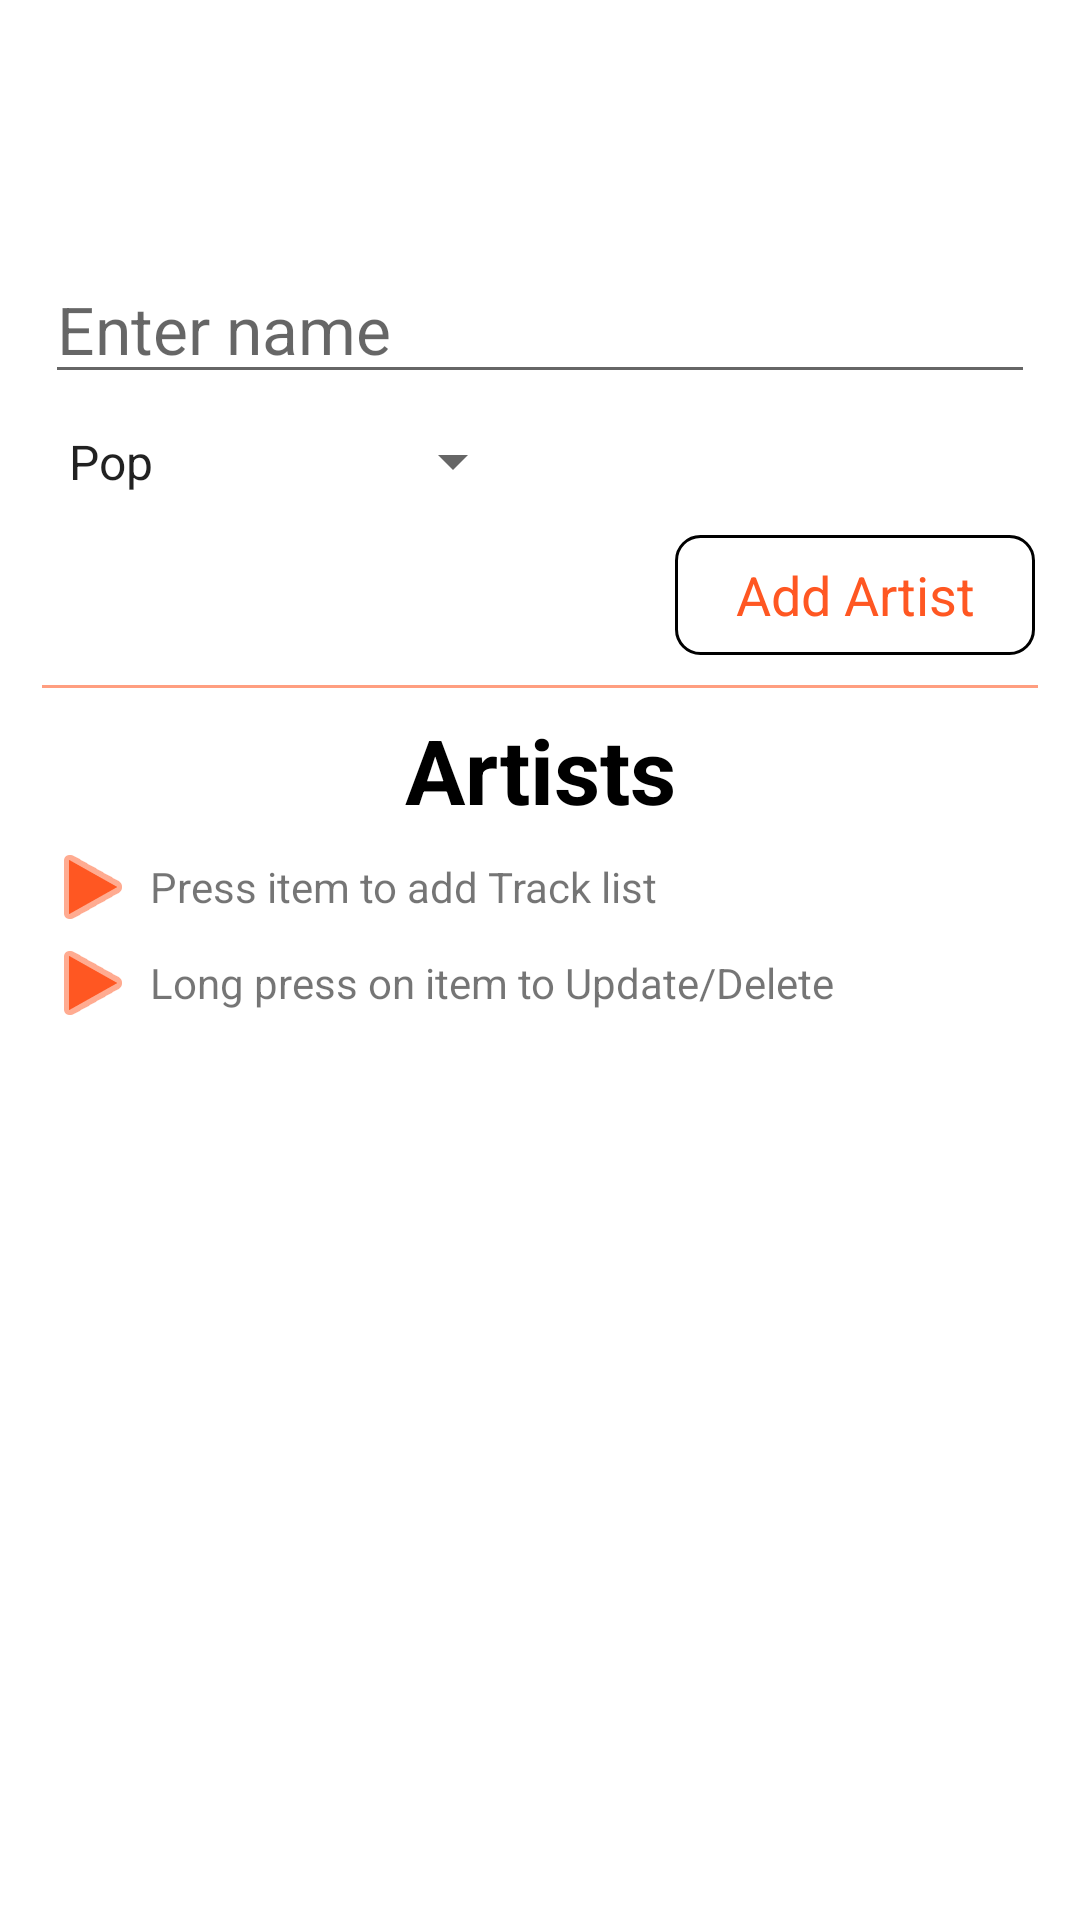

The Android layout XML behind this screen, and the referenced resources:
<!-- AndroidManifest.xml: application theme Theme.TrackList -->
<!-- res/layout/activity_main.xml -->
<?xml version="1.0" encoding="utf-8"?>
<LinearLayout xmlns:android="http://schemas.android.com/apk/res/android"
    xmlns:app="http://schemas.android.com/apk/res-auto"
    xmlns:tools="http://schemas.android.com/tools"
    android:layout_width="match_parent"
    android:layout_height="match_parent"
    android:background="@color/bg_color"
    android:orientation="vertical"
    tools:context=".MainActivity">

    <ImageView
        android:id="@+id/imageView2"
        android:layout_width="match_parent"
        android:layout_height="80dp"
        android:layout_marginTop="5dp"
        app:srcCompat="@drawable/sound" />

    <EditText
        android:id="@+id/etArtistName"
        android:layout_width="match_parent"
        android:layout_height="wrap_content"
        android:layout_marginStart="15dp"
        android:layout_marginEnd="15dp"
        android:ems="10"
        android:hint="Enter name"
        android:inputType="textPersonName"
        android:textColor="@color/black"
        android:textSize="22sp" />

    <Spinner
        android:id="@+id/spinner"
        android:layout_width="160dp"
        android:layout_height="35dp"
        android:layout_marginStart="15dp"
        android:layout_marginTop="5dp"
        android:entries="@array/genres"
        android:spinnerMode="dropdown"
        tools:ignore="TouchTargetSizeCheck" />











    <TextView
        android:id="@+id/btnAddArtist"
        android:layout_width="120dp"
        android:layout_height="40dp"
        android:layout_gravity="end"
        android:layout_marginTop="7dp"
        android:layout_marginEnd="15dp"
        android:background="@drawable/btn_border"
        android:gravity="center"
        android:text="Add Artist"
        android:textColor="@color/Actionbar_color"
        android:textSize="18sp" />

    <View
        android:id="@+id/view2"
        android:layout_width="match_parent"
        android:layout_height="1dp"
        android:layout_marginStart="14dp"
        android:layout_marginTop="10dp"
        android:layout_marginEnd="14dp"
        android:layout_marginBottom="2dp"
        android:background="@color/CardView_color" />

    <TextView
        android:id="@+id/tvCopy"
        android:layout_width="match_parent"
        android:layout_height="wrap_content"
        android:layout_marginStart="15dp"
        android:layout_marginTop="5dp"
        android:layout_marginEnd="15dp"
        android:gravity="center"
        android:text="Artists"
        android:textColor="@color/black"
        android:textSize="30sp"
        android:textStyle="bold" />

    <TextView
        android:id="@+id/textView3"
        android:layout_width="match_parent"
        android:layout_height="wrap_content"
        android:layout_marginStart="15dp"
        android:layout_marginTop="3dp"
        android:layout_marginEnd="15dp"
        android:drawableStart="@android:drawable/ic_media_play"
        android:drawablePadding="3dp"
        android:gravity="center_vertical"
        android:text="Press item to add Track list "
        app:drawableTint="@color/Actionbar_color" />

    <TextView
        android:id="@+id/textView5"
        android:layout_width="match_parent"
        android:layout_height="wrap_content"
        android:layout_marginStart="15dp"
        android:layout_marginEnd="15dp"
        android:drawableStart="@android:drawable/ic_media_play"
        android:drawablePadding="3dp"
        android:gravity="center_vertical"
        android:text="Long press on item to Update/Delete "
        app:drawableTint="@color/Actionbar_color" />

    <ListView
        android:id="@+id/listViewArtist"
        android:layout_width="match_parent"
        android:layout_height="match_parent"
        android:layout_marginStart="15dp"
        android:layout_marginTop="4dp"
        android:layout_marginEnd="15dp"
        android:layout_marginBottom="10dp"
        android:clickable="false"
        android:clipChildren="false"
        android:clipToPadding="false"
        android:divider="@color/white"
        android:dividerHeight="8dp" />
</LinearLayout>
<!-- resources referenced by this layout -->
<resources>
  <array name="genres">
          <item>Pop</item>
          <item>Rock</item>
          <item>Sufi</item>
          <item>Folk</item>
      </array>
  <color name="Actionbar_color">#FF5722</color>
  <color name="CardView_color">#FF9E80</color>
  <color name="bg_color">#fff</color>
  <color name="black">#FF000000</color>
  <color name="white">#FFFFFFFF</color>
  <!-- drawable btn_border (drawable) -->
  <?xml version="1.0" encoding="utf-8"?>
  <shape xmlns:android="http://schemas.android.com/apk/res/android">
  
      <stroke
          android:color="@color/black"
          android:width="1dp"
          />
      <corners
          android:radius="8dp"
          />
  
  </shape>
  <style name="Theme.TrackList" parent="Theme.MaterialComponents.Light.DarkActionBar">
          
          <item name="colorPrimary">@color/Actionbar_color</item>
          <item name="colorPrimaryVariant">@color/NotificationBar_color</item>
          <item name="colorOnPrimary">@color/white</item>
          
          <item name="colorSecondary">@color/teal_200</item>
          <item name="colorSecondaryVariant">@color/teal_700</item>
          <item name="colorOnSecondary">@color/black</item>
          
          <item name="android:statusBarColor" tools:targetApi="l">?attr/colorPrimaryVariant</item>
          
          <item name="android:navigationBarColor">@color/white</item>
      </style>
  <color name="NotificationBar_color">#DD2C00</color>
  <color name="teal_200">#FF03DAC5</color>
  <color name="teal_700">#FF018786</color>
</resources>
